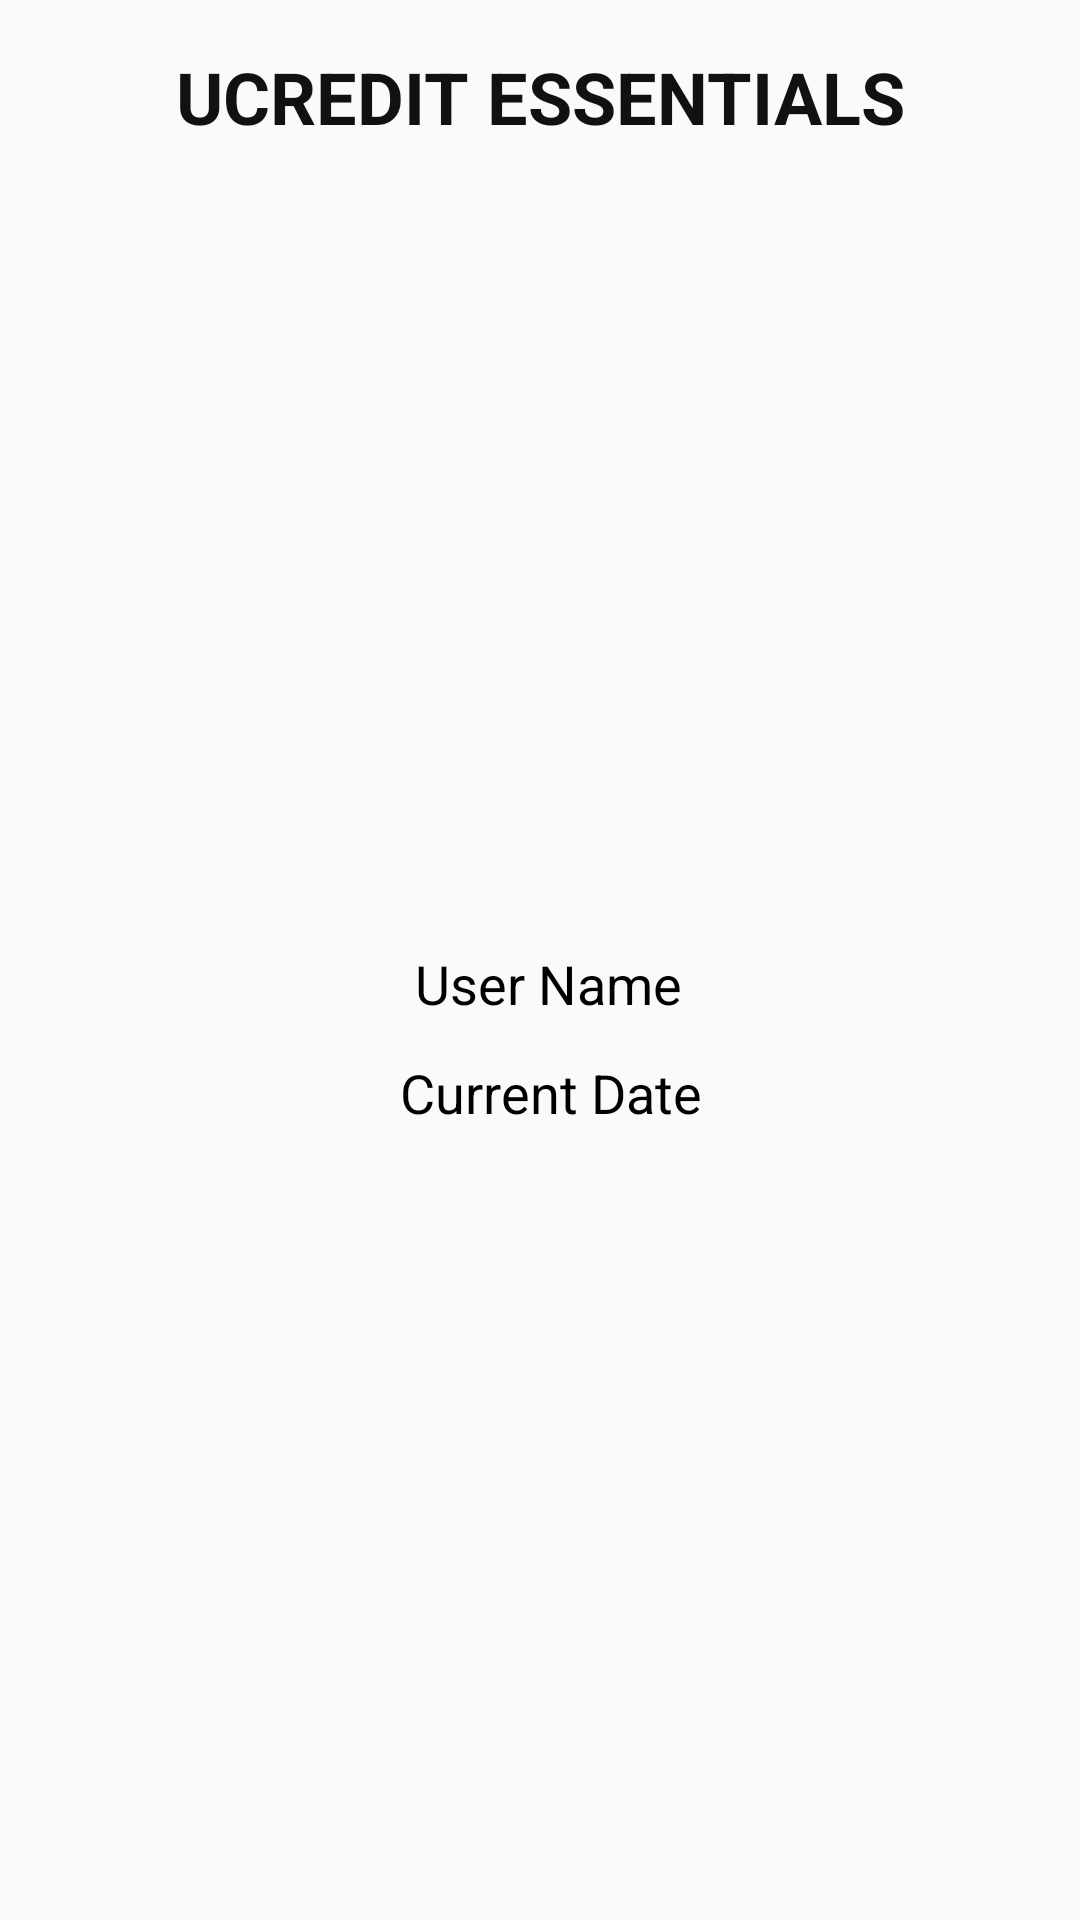

Android layout source for this screen:
<!-- AndroidManifest.xml: application theme AppTheme -->
<!-- res/layout/nav_header_main.xml -->
<?xml version="1.0" encoding="utf-8"?>
<RelativeLayout xmlns:android="http://schemas.android.com/apk/res/android"
    xmlns:app="http://schemas.android.com/apk/res-auto"
    android:id="@+id/view_container"
    android:layout_width="match_parent"
    android:layout_height="@dimen/nav_header_height"
    android:layout_marginTop="@dimen/nav_header_margin_top"
    android:gravity="bottom"
    android:orientation="vertical"
    android:padding="@dimen/activity_horizontal_margin"
    android:theme="@style/ThemeOverlay.AppCompat.Dark">

    <TextView
        android:id="@+id/title_text"
        android:layout_width="match_parent"
        android:layout_height="wrap_content"
        android:layout_alignParentStart="true"
        android:layout_marginBottom="@dimen/item_offset"
        android:gravity="center"
        android:text="@string/app_name"
        android:textAlignment="center"
        android:textAllCaps="true"
        android:textColor="@color/black"
        android:textSize="24sp"
        android:textStyle="bold" />

    <LinearLayout
        android:id="@+id/navHeaderLayout"
        android:layout_width="match_parent"
        android:layout_height="match_parent"
        android:layout_below="@id/title_text"
        android:layout_marginTop="@dimen/item_offset">

        <ImageView
            android:id="@+id/img_profile"
            android:layout_width="@dimen/profile_width"
            android:layout_height="@dimen/profile_height"
            android:layout_marginEnd="@dimen/activity_horizontal_margin"
            android:layout_weight="1"
            android:contentDescription="@string/profile_image_description"
            android:paddingBottom="@dimen/nav_header_vertical_spacing"
            app:srcCompat="@drawable/avatar" />

        <ScrollView
            android:layout_width="0dp"
            android:layout_height="wrap_content"
            android:layout_gravity="center"
            android:layout_weight="19"
            android:padding="@dimen/general_padding">

            <RelativeLayout
                android:layout_width="match_parent"
                android:layout_height="wrap_content"
                android:layout_gravity="center">

                <TextView
                    android:id="@+id/nameTextView"
                    android:layout_width="match_parent"
                    android:layout_height="wrap_content"
                    android:layout_marginBottom="@dimen/text_views_separations"
                    android:paddingEnd="0dp"
                    android:paddingStart="@dimen/general_padding"
                    android:text="@string/name_placeholder"
                    android:textColor="@android:color/black"
                    android:textSize="18sp" />

                <TextView
                    android:id="@+id/dateTextView"
                    android:layout_width="match_parent"
                    android:layout_height="wrap_content"
                    android:layout_below="@id/nameTextView"
                    android:layout_marginTop="@dimen/text_views_separations"
                    android:drawablePadding="@dimen/general_padding"
                    android:text="@string/current_date"
                    android:textColor="@android:color/black"
                    android:textSize="18sp" />

            </RelativeLayout>

        </ScrollView>

    </LinearLayout>

</RelativeLayout>
<!-- resources referenced by this layout -->
<resources>
  <color name="black">#111</color>
  <dimen name="activity_horizontal_margin">16dp</dimen>
  <dimen name="general_padding">5dp</dimen>
  <dimen name="item_offset">10dp</dimen>
  <dimen name="nav_header_height">160dp</dimen>
  <dimen name="nav_header_margin_top">80dp</dimen>
  <dimen name="nav_header_vertical_spacing">5dp</dimen>
  <dimen name="profile_height">85dp</dimen>
  <dimen name="profile_width">85dp</dimen>
  <dimen name="text_views_separations">6dp</dimen>
  <string name="app_name">UCredit Essentials</string>
  <string name="current_date">Current Date</string>
  <string name="name_placeholder">User Name</string>
  <string name="profile_image_description">This is the profile image</string>
  <style name="AppTheme" parent="Theme.AppCompat.Light.DarkActionBar">
          
          <item name="colorPrimary">@color/colorPrimary</item>
          <item name="colorPrimaryDark">@color/colorPrimaryDark</item>
          <item name="colorAccent">@color/colorAccent</item>
          <item name="drawerArrowStyle">@style/DrawerArrowStyle</item>
          
          <item name="actionBarTheme">@style/AppTheme.ActionBarTheme</item>
      </style>
  <color name="colorPrimary">#FAFAFA</color>
  <color name="colorPrimaryDark">#F1F1F1</color>
  <color name="colorAccent">#FF4081</color>
  <style name="DrawerArrowStyle" parent="@style/Widget.AppCompat.DrawerArrowToggle">
          <item name="spinBars">true</item>
          <item name="color">@color/black</item>
      </style>
  <style name="AppTheme.ActionBarTheme" parent="@style/ThemeOverlay.AppCompat.ActionBar">
          
          <item name="actionOverflowButtonStyle">@style/actionOverflowButtonStyle</item>
      </style>
  <style name="actionOverflowButtonStyle" parent="@style/Widget.AppCompat.ActionButton.Overflow">
          <item name="android:tint">@color/colorSomething</item>
      </style>
  <color name="colorSomething">#76aadc</color>
</resources>
